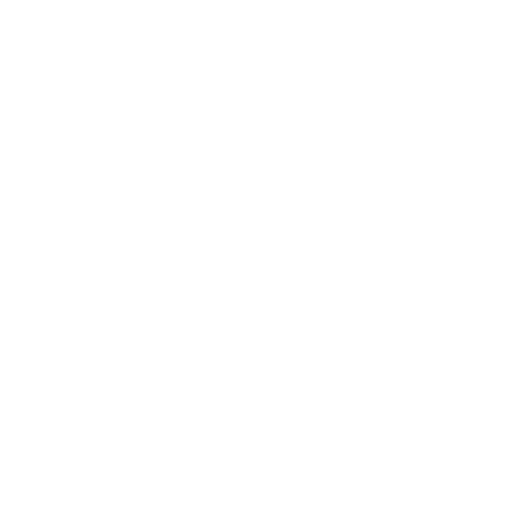
t = 0.00 s
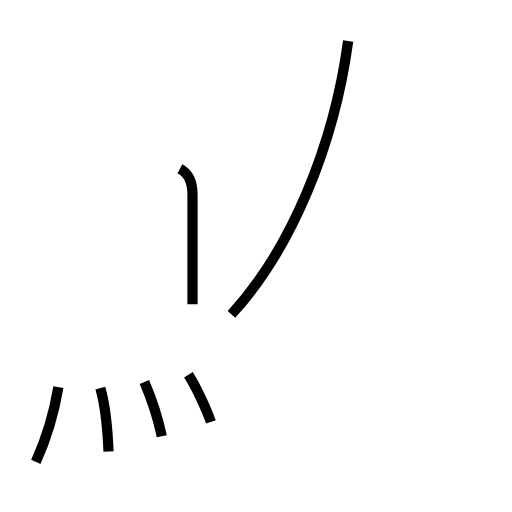
t = 2.03 s
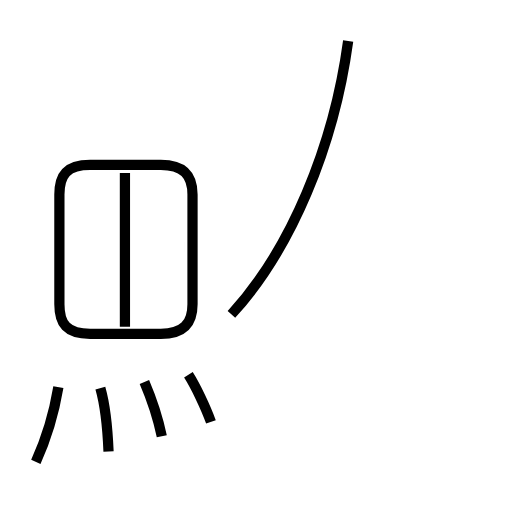
t = 3.71 s
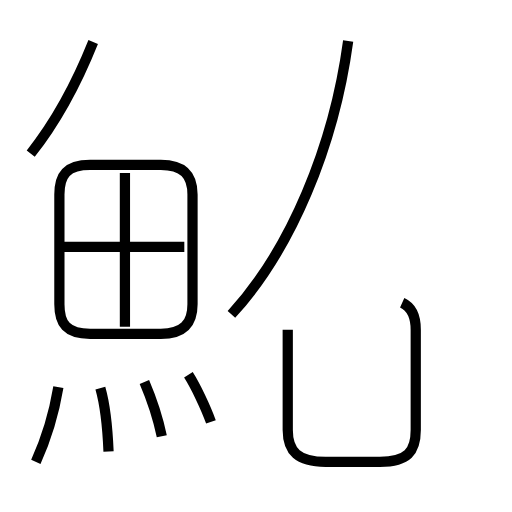
t = 5.61 s
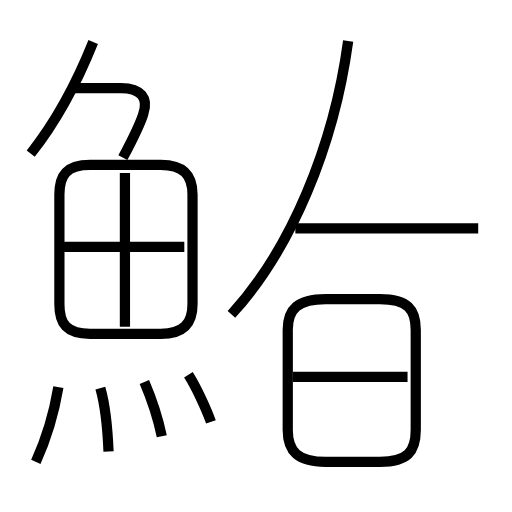
t = 7.28 s
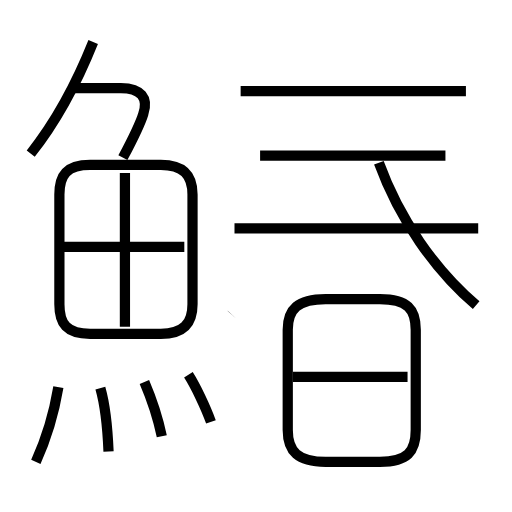
t = 9.17 s

The animated SVG that drew these frames (rendered in a browser with its animation timeline set to each time). Animation: 16 SMIL elements (animate=16); one cycle of 9.17 s.

<?xml version='1.0' encoding='utf-8'?>
<svg viewBox="0.0 -6.0 50.0 50.0" version="1.1" xmlns="http://www.w3.org/2000/svg"><rect x="-1000" y="-1000" width="2000" height="2000" stroke="white" fill="white" /><g style="fill:none;stroke:#000000;stroke-width:1"><path d="M 22.6 -13.3 C 28.4 -19.6 32.6 -29.7 34.0 -40.0 " transform="translate(0.0 38.0)" stroke-dasharray="29.4482766722918" stroke-dashoffset="29.4482766722918"><animate attributeName="stroke-dashoffset" from="29.4482766722918" to="0" dur="0.883448300168754s" begin="0s; anim_end.end" fill="freeze" id="anim0" /></path><path d="M 3.5 1.1 C 4.5 -1.1 5.3 -3.8 5.7 -6.2 " transform="translate(0.0 38.0)" stroke-dasharray="7.644360703941869" stroke-dashoffset="7.644360703941869"><animate attributeName="stroke-dashoffset" from="7.644360703941869" to="0" dur="0.22933082111825606s" begin="anim0.end" fill="freeze" id="anim1" /></path><path d="M 10.6 0.1 C 10.5 -2.3 10.2 -4.7 9.8 -6.1 " transform="translate(0.0 38.0)" stroke-dasharray="6.26307634852702" stroke-dashoffset="6.26307634852702"><animate attributeName="stroke-dashoffset" from="6.26307634852702" to="0" dur="0.1878922904558106s" begin="anim1.end" fill="freeze" id="anim2" /></path><path d="M 15.8 -1.4 C 15.4 -3.3 14.7 -5.3 14.1 -6.7 " transform="translate(0.0 38.0)" stroke-dasharray="5.574194974868199" stroke-dashoffset="5.574194974868199"><animate attributeName="stroke-dashoffset" from="5.574194974868199" to="0" dur="0.16722584924604597s" begin="anim2.end" fill="freeze" id="anim3" /></path><path d="M 20.6 -2.8 C 20.1 -4.2 19.1 -6.3 18.4 -7.4 " transform="translate(0.0 38.0)" stroke-dasharray="5.106699493758374" stroke-dashoffset="5.106699493758374"><animate attributeName="stroke-dashoffset" from="5.106699493758374" to="0" dur="0.1532009848127512s" begin="anim3.end" fill="freeze" id="anim4" /></path><path d="M 18.8 -14.3 L 18.8 -25.0 C 18.8 -26.9 17.9 -27.9 15.7 -27.9 L 8.8 -27.9 C 6.5 -27.9 5.8 -26.9 5.8 -25.0 L 5.8 -14.3 C 5.8 -12.4 6.5 -11.4 8.8 -11.4 L 15.7 -11.4 C 17.9 -11.4 18.8 -12.4 18.8 -14.3 Z " transform="translate(0.0 38.0)" stroke-dasharray="54.69580333800485" stroke-dashoffset="54.69580333800485"><animate attributeName="stroke-dashoffset" from="54.69580333800485" to="0" dur="1.6408741001401455s" begin="anim4.end" fill="freeze" id="anim5" /></path><path d="M 12.2 -12.1 L 12.2 -27.1 " transform="translate(0.0 38.0)" stroke-dasharray="15.000000000000002" stroke-dashoffset="15.000000000000002"><animate attributeName="stroke-dashoffset" from="15.000000000000002" to="0" dur="0.45s" begin="anim5.end" fill="freeze" id="anim6" /></path><path d="M 18.0 -19.9 L 6.2 -19.9 " transform="translate(0.0 38.0)" stroke-dasharray="11.8" stroke-dashoffset="11.8"><animate attributeName="stroke-dashoffset" from="11.8" to="0" dur="0.354s" begin="anim6.end" fill="freeze" id="anim7" /></path><path d="M 3.0 -29.0 C 5.3 -31.9 7.5 -35.9 9.1 -39.9 " transform="translate(0.0 38.0)" stroke-dasharray="12.531269914754416" stroke-dashoffset="12.531269914754416"><animate attributeName="stroke-dashoffset" from="12.531269914754416" to="0" dur="0.37593809744263246s" begin="anim7.end" fill="freeze" id="anim8" /></path><path d="M 28.1 -11.8 L 28.1 -2.0 C 28.1 0.1 29.1 1.1 31.8 1.1 L 37.1 1.1 C 39.8 1.1 40.6 0.1 40.6 -2.0 L 40.6 -11.8 C 40.6 -13.8 39.8 -14.8 37.1 -14.8 L 31.8 -14.8 C 29.1 -14.8 28.1 -13.8 28.1 -11.8 Z " transform="translate(0.0 38.0)" stroke-dasharray="52.10997809131356" stroke-dashoffset="52.10997809131356"><animate attributeName="stroke-dashoffset" from="52.10997809131356" to="0" dur="1.5632993427394066s" begin="anim8.end" fill="freeze" id="anim9" /></path><path d="M 39.8 -7.2 L 28.6 -7.2 " transform="translate(0.0 38.0)" stroke-dasharray="11.199999999999996" stroke-dashoffset="11.199999999999996"><animate attributeName="stroke-dashoffset" from="11.199999999999996" to="0" dur="0.33599999999999985s" begin="anim9.end" fill="freeze" id="anim10" /></path><path d="M 12.0 -28.6 C 12.9 -30.3 13.7 -31.9 14.0 -32.9 C 14.5 -34.4 13.8 -35.4 11.8 -35.4 L 7.2 -35.4 " transform="translate(0.0 38.0)" stroke-dasharray="13.469494760755298" stroke-dashoffset="13.469494760755298"><animate attributeName="stroke-dashoffset" from="13.469494760755298" to="0" dur="0.40408484282265894s" begin="anim10.end" fill="freeze" id="anim11" /></path><path d="M 46.7 -21.7 L 22.9 -21.7 " transform="translate(0.0 38.0)" stroke-dasharray="23.800000000000004" stroke-dashoffset="23.800000000000004"><animate attributeName="stroke-dashoffset" from="23.800000000000004" to="0" dur="0.7140000000000001s" begin="anim11.end" fill="freeze" id="anim12" /></path><path d="M 46.5 -14.2 C 42.5 -17.6 39.0 -22.6 37.0 -28.1 " transform="translate(0.0 38.0)" stroke-dasharray="17.017056884377386" stroke-dashoffset="17.017056884377386"><animate attributeName="stroke-dashoffset" from="17.017056884377386" to="0" dur="0.5105117065313216s" begin="anim12.end" fill="freeze" id="anim13" /></path><path d="M 43.5 -28.8 L 25.4 -28.8 " transform="translate(0.0 38.0)" stroke-dasharray="18.1" stroke-dashoffset="18.1"><animate attributeName="stroke-dashoffset" from="18.1" to="0" dur="0.543s" begin="anim13.end" fill="freeze" id="anim14" /></path><path d="M 45.5 -35.1 L 23.5 -35.1" transform="translate(0.0 38.0)" stroke-dasharray="22.0" stroke-dashoffset="22.0"><animate attributeName="stroke-dashoffset" from="22.0" to="0" dur="0.6599999999999999s" begin="anim14.end" fill="freeze" id="anim_end" /></path></g></svg>
